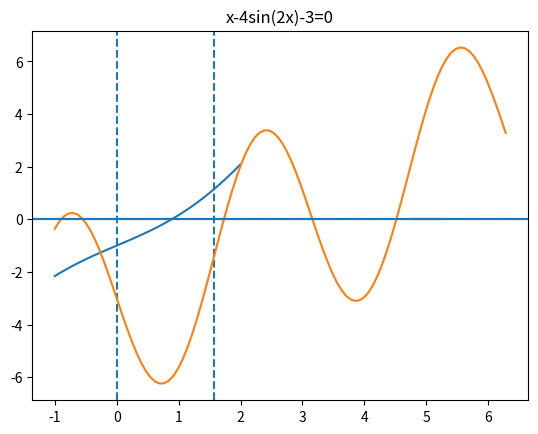

The matplotlib source for this figure:
# import libraries
import numpy as np
import matplotlib.pyplot as plt

#functions
def bisection(f,a,b,tol):

#     first verify there is a root we can find in the interval 
    count = 0
    fa = f(a)
    fb = f(b)
    if (fa*fb>0):
       ier = 1
       astar = a
       return [astar, ier,count]

#   verify end points are not a root 
    if (fa == 0):
      astar = a
      ier =0
      return [astar, ier,count]

    if (fb ==0):
      astar = b
      ier = 0
      return [astar, ier,count]
    
    d = 0.5*(a+b)
    while (abs(d-a)> tol):
      fd = f(d)
      if (fd ==0):
        astar = d
        ier = 0
        return [astar, ier, count]
      if (fa*fd<0):
         b = d
      else: 
        a = d
        fa = fd
      d = 0.5*(a+b)
      count = count +1
#      print('abs(d-a) = ', abs(d-a))
      
    astar = d
    ier = 0
    return [astar, ier, count]

def fixedpt(f,x0,tol,Nmax):
    # x0 = initial guess 
    # Nmax = max number of iterations'''
    # tol = stopping tolerance'''
    count = 0
    while (count <Nmax):
        count = count +1
        x1 = f(x0)
        if (abs(x1-x0) <tol):
            xstar = x1
            ier = 0
            return [xstar,ier]
        x0 = x1
    xstar = x1
    ier = 1
    return [xstar, ier]

def modfixedpt(f,x0,tol,Nmax):

    ''' x0 = initial guess''' 
    ''' Nmax = max number of iterations'''
    ''' tol = stopping tolerance'''

    x = np.array(x0)
    count = 0
    while (count <Nmax):
       count = count +1
       x1 = f(x0)
       x = np.append(x,x1)
       if (abs(x1-x0) <tol):
          xstar = x1
          ier = 0
          print(x)
          return [xstar,x, ier]
       x0 = x1

    xstar = x1
    ier = 1
    print(x)
    return [xstar, x, ier]
    


#Exercise 1

#show plot so we can intuitively see where root is / find a range for it
f = lambda x: 2*x-1-np.sin(x)
xvals = np.linspace(-1,2,100)
yvals = f(xvals)

plt.plot(xvals,yvals)
plt.title('2x-1-sin(x)')
plt.axhline(y=0)
plt.axvline(x=0, linestyle='--')
plt.axvline(x=np.pi/2,linestyle='--')
plt.show()

#1c
def driver1c():
# use routines    
    f = lambda x:  2*x-1-np.sin(x)
    tol = 10e-8
    a = 0
    b = 1

    [astar,ier,count] = bisection(f,a,b,tol)

    print('the approximate root is',astar)
    print('the error message reads:',ier)
    print('f(astar) =', f(astar))
    print('the number of iterations was' , count)

driver1c()

#Exercise 2
#2

def driver2a():
    f = lambda x: (x-5)**9
    tol = 1e-4
    a = 4.82
    b = 5.2

    [astar,ier,count] = bisection(f,a,b,tol)

    print('for part a:')
    print('the approximate root is',astar)
    print('the error message reads:',ier)
    print('f(astar) =', f(astar))
    print('the number of iterations was' , count)

driver2a()

def driver2b():
    f = lambda x: x**9-45*x**8+900*x**7-10500*x**6+78750*x**5-393750*x**4+1312500*x**3-2812500*x**2+3515625*x-1953125
    tol = 1e-4
    a = 4.82
    b = 5.2

    [astar,ier,count] = bisection(f,a,b,tol)

    print('for part b:')
    print('the approximate root is',astar)
    print('the error message reads:',ier)
    print('f(astar) =', f(astar))
    print('the number of iterations was' , count)

driver2b()

f1 = lambda x: (x-5)**9
f2 = lambda x: x**9-45*x**8+900*x**7-10500*x**6+78750*x**5-393750*x**4+1312500*x**3-2812500*x**2+3515625*x-1953125
xvals = np.linspace(4.8,5.22,100)
yvals1 = f1(xvals)
yvals2 = f2(xvals)

plt.plot(xvals,yvals1, color='orange')
plt.plot(xvals,yvals2, color='green')
plt.axhline(y=0, linestyle='--')
plt.show()

#Exercise 3
def driver3b():
   
  f = lambda x: x**3+x-4
  tol = 10e-3
  a = 1
  b = 4

  [astar,ier,count] = bisection(f,a,b,tol)

  print('the approximate root is',astar)
  print('the error message reads:',ier)
  print('f(astar) =', f(astar))
  print('the number of iterations was' , count)

  driver3b()

#Exercise 4

def compute_order(x,xstar):

    diff1 = np.abs(x[1::] -xstar)
    diff2 = np.abs(x[0:-1]-xstar)
    fit = np.polyfit(np.log(diff2.flatten()),np.log(diff1.flatten()),1)

    _lambda = np.exp(fit[1])
    alpha = fit[0]
    print ('lambda is', _lambda)
    print('alphda is', alpha)
    return fit

def driver4c():
  f = lambda x: 12/(1+x)
  x0 = 2.9
  tol =10e-10
  nmax=100
  [xstar,x,ier] = modfixedpt(f,x0,tol,nmax)
  xstar = x[-1]
  x = x-x[-1]

  compute_order(x,xstar)

driver4c()




#Exercise 5

def driver5a():
  f = lambda x: x-4*np.sin(2*x)-3
  xvals = np.linspace(-1,2*np.pi,100)
  yvals= f(xvals)

  plt.plot(xvals,yvals)
  plt.title('x-4sin(2x)-3=0')
  plt.axhline(y=0)
  plt.show()

driver5a()

def driver5b():
  f = lambda x: -np.sin(2*x)+5*(x/4)-3/4
  g = lambda x: -2*np.cos(2*x) + (5/4)
  tol = .5*10**-10 #because we want 10 correct digits 
  nmax = 100
  x01 = -.9
  x02 = -.5
  x03 = 1.4
  x04 = 3
  x05 = 4.5


  [xstar1,ier1] = fixedpt(f,x01,tol,nmax)
  print ('xstar is ', xstar1)
  print ('g is', g(x01))
  print('ier is', ier1)

  [xstar2,ier2] = fixedpt(f,x02,tol,nmax)
  print ('xstar is ', xstar2)
  print ('g is', g(x02))
  print('ier is', ier2)

  [xstar3,ier3] = fixedpt(f,x03,tol,nmax)
  print ('xstar is ', xstar3)
  print ('g is', g(x03))
  print('ier is', ier3)


  [xstar4,ier4] = fixedpt(f,x04,tol,nmax)
  print ('xstar is ', xstar4)
  print ('g is', g(x04))
  print('ier is', ier4)


  [xstar5,ier5] = fixedpt(f,x05,tol,nmax)
  print ('xstar is ', xstar5)
  print ('g is', g(x05))
  print('ier is', ier5)

driver5b()









